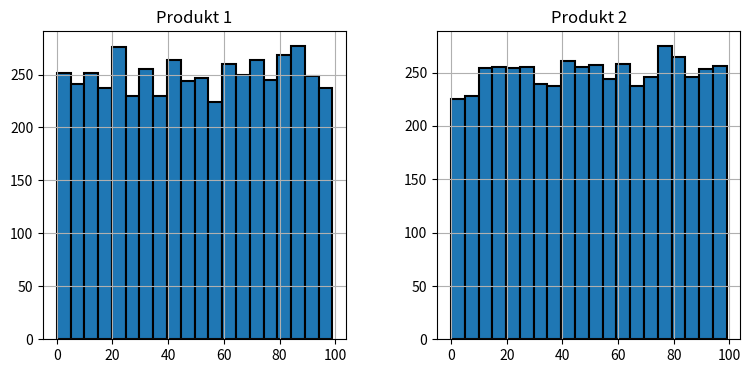

Generate this figure with matplotlib: (Note: this script raises an exception after producing the figure.)
import pandas as pd
import numpy as np
import matplotlib.pyplot as plt

num_of_products = 2

df = pd.DataFrame(np.random.randint(0, 100, size=(5000, num_of_products)),
                  columns=["Produkt " + str(i+1) for i in range(num_of_products)])

print(df.head())

df.hist(bins=20, figsize=(9, 4), edgecolor='black', linewidth=1.5)
plt.show()

df.to_csv("../data/orders" + str(num_of_products) + ".csv")
